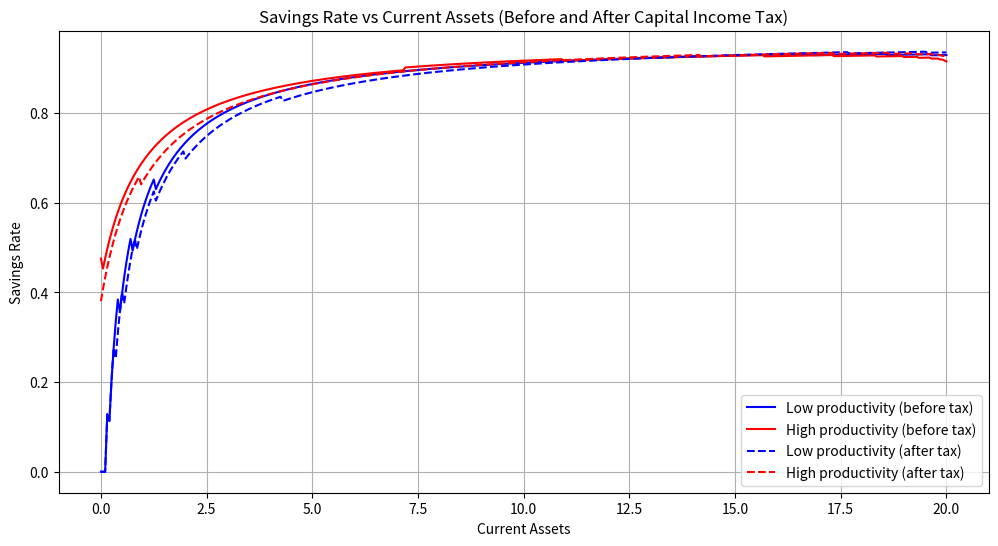

The script that saved this image:
import numpy as np
import matplotlib.pyplot as plt
from scipy.stats import norm

# tauchen関数
def tauchen(n, mu, rho, sigma):
    m = 1 / np.sqrt(1 - rho**2)
    state_space = np.linspace(mu - m*sigma, mu + m*sigma, n)
    d = (state_space[n-1] - state_space[0]) / (n-1)
    transition_matrix = np.zeros((n, n))
    
    for i in range(n):
        for j in range(n):
            if j == 0:
                transition_matrix[i, 0] = norm.cdf((state_space[0] - rho*state_space[i] + d/2)/sigma)
            elif j == n-1:
                transition_matrix[i, n-1] = 1.0 - norm.cdf((state_space[n-1] - rho*state_space[i] - d/2)/sigma)
            else:
                transition_matrix[i, j] = norm.cdf((state_space[j] - rho*state_space[i] + d/2)/sigma) - norm.cdf((state_space[j] - rho*state_space[i] - d/2)/sigma)
    
    return transition_matrix, np.exp(state_space)

def solve_household(param, r, w, tau_k):
    NA, NH = param['NA'], param['NH']
    h, a_l, a_u = param['h'], param['a_l'], param['a_u']
    sigma, beta, pi = param['sigma'], param['beta'], param['pi']
    
    a = np.linspace(a_l, a_u, NA)
    util = np.full((NA, NA, NH), -np.inf)
    
    for ia in range(NA):
        for ih in range(NH):
            for iap in range(NA):
                # 資本所得税を考慮した予算制約
                cons = w*h[ih] + (1.0 + (1 - tau_k)*r)*a[ia] - a[iap]
                if cons > 0:
                    util[iap, ia, ih] = cons**(1.0-sigma)/(1.0-sigma)
    
    v = np.zeros((NA, NH))
    v_new = np.zeros((NA, NH))
    iaplus = np.full((NA, NH), -1)
    
    tol = 1e-6
    while True:
        for ia in range(NA):
            for ih in range(NH):
                reward = util[:, ia, ih] + beta * (pi[ih, 0] * v[:, 0] + pi[ih, 1] * v[:, 1])
                v_new[ia, ih] = np.max(reward)
                iaplus[ia, ih] = np.argmax(reward)
        
        if np.max(np.abs(v_new - v)) < tol:
            break
        v = v_new.copy()
    
    aplus = a[iaplus]
    c = w * h[np.newaxis, :] + (1.0 + (1 - tau_k)*r) * a[:, np.newaxis] - aplus
    
    return aplus, c

# パラメータ設定
param = {
    'sigma': 1.5,
    'beta': 0.98,
    'rho': 0.6,
    'sigma_eps': 0.6,
    'a_l': 0,
    'a_u': 20,
    'NA': 401,
    'NH': 2,
    'mu_h': -0.7,
}

# 生産性グリッドと遷移確率の計算
param['pi'], param['h'] = tauchen(param['NH'], param['mu_h'], param['rho'], param['sigma_eps'])

# 価格設定
r, w = 0.04, 1

# 資本所得税率
tau_k = 0.3

# 税導入前の家計問題を解く
aplus_before, c_before = solve_household(param, r, w, 0)

# 税導入後の家計問題を解く
aplus_after, c_after = solve_household(param, r, w, tau_k)

# グラフ描画
a = np.linspace(param['a_l'], param['a_u'], param['NA'])
plt.figure(figsize=(12, 6))

# 税導入前
plt.plot(a, aplus_before[:, 0] / (c_before[:, 0] + aplus_before[:, 0]), label='Low productivity (before tax)', color='blue')
plt.plot(a, aplus_before[:, 1] / (c_before[:, 1] + aplus_before[:, 1]), label='High productivity (before tax)', color='red')

# 税導入後
plt.plot(a, aplus_after[:, 0] / (c_after[:, 0] + aplus_after[:, 0]), label='Low productivity (after tax)', color='blue', linestyle='--')
plt.plot(a, aplus_after[:, 1] / (c_after[:, 1] + aplus_after[:, 1]), label='High productivity (after tax)', color='red', linestyle='--')

plt.xlabel('Current Assets')
plt.ylabel('Savings Rate')
plt.title('Savings Rate vs Current Assets (Before and After Capital Income Tax)')
plt.legend()
plt.grid(True)
plt.show()